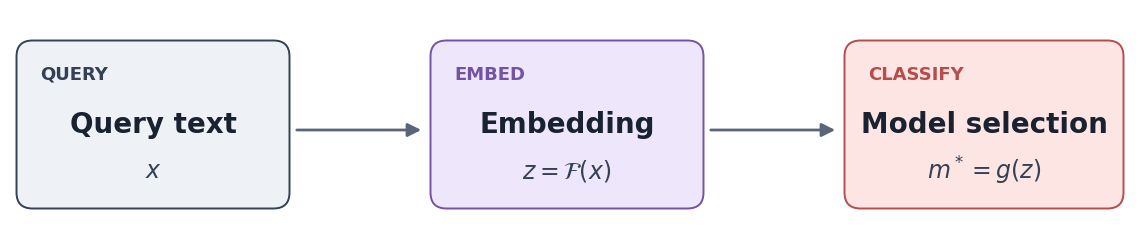

Write the Python code that produced this figure. (Note: this script raises an exception after producing the figure.)
"""Rebuild the three-stage routing schematic for paper.tex."""
from pathlib import Path
import matplotlib
matplotlib.use('Agg')
import matplotlib.pyplot as plt
from matplotlib.patches import FancyBboxPatch, FancyArrowPatch

plt.rcParams.update({'font.family':'DejaVu Sans','pdf.fonttype':42,'ps.fonttype':42})
fig,ax=plt.subplots(figsize=(11.2,2.25))
fig.patch.set_facecolor('white')
ax.set_xlim(0,11.2);ax.set_ylim(0,2.25);ax.axis('off')

cards=[
 (0.12,0.32,2.62,1.57,'QUERY','Query text',r'$x$','#eef2f7','#344054'),
 (4.26,0.32,2.62,1.57,'EMBED','Embedding',r'$z=\mathcal{F}(x)$','#eee6fa','#7353a6'),
 (8.40,0.32,2.68,1.57,'CLASSIFY','Model selection',r'$m^*=g(z)$','#fce5e2','#b54d4c'),
]
for x,y,w,h,stage,title,detail,fill,accent in cards:
 ax.add_patch(FancyBboxPatch((x,y),w,h,boxstyle='round,pad=0.055,rounding_size=0.16',
                             linewidth=1.4,edgecolor=accent,facecolor=fill))
 ax.text(x+0.18,y+h-0.20,stage,fontsize=13.0,fontweight='bold',color=accent,va='top')
 ax.text(x+w/2,y+0.78,title,fontsize=20.0,fontweight='semibold',color='#182230',ha='center',va='center')
 ax.text(x+w/2,y+0.32,detail,fontsize=17.0,color='#344054',ha='center',va='center')
for a,b in zip(cards,cards[1:]):
 ax.add_patch(FancyArrowPatch((a[0]+a[2]+0.10,1.05),(b[0]-0.12,1.05),
                              arrowstyle='-|>',mutation_scale=20,lw=2.0,color='#596579'))
fig.subplots_adjust(left=0,right=1,bottom=0,top=1)
out_dir=Path(__file__).resolve().parent.parent if Path(__file__).resolve().parent.name=='figures' else Path('/private/tmp')
fig.savefig(out_dir/'routing_pipeline.pdf',bbox_inches='tight',pad_inches=0.02)
fig.savefig(out_dir/'routing_pipeline.png',dpi=180,bbox_inches='tight',pad_inches=0.02)
